Labelled photos from "dataset_itr2", an image-classification folder in aarushshenoy/plant. The possible labels are: grape healthy, tomato late blight, tomato two-spotted spider mite, tomato target spot, tomato yellow leaf curl virus.

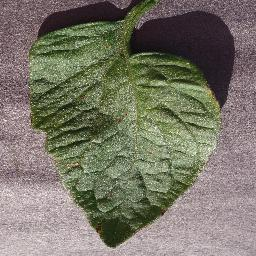
Label: tomato target spot

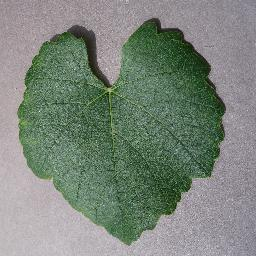
Label: grape healthy

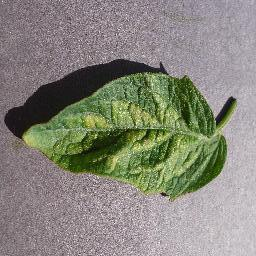
Label: tomato two-spotted spider mite

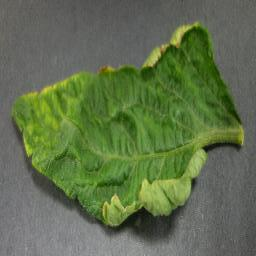
Label: tomato yellow leaf curl virus

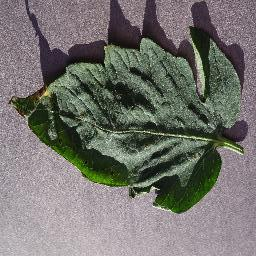
Label: tomato target spot

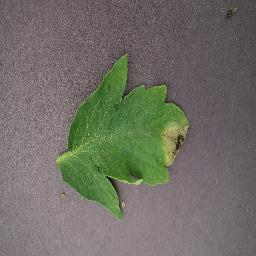
Label: tomato late blight
